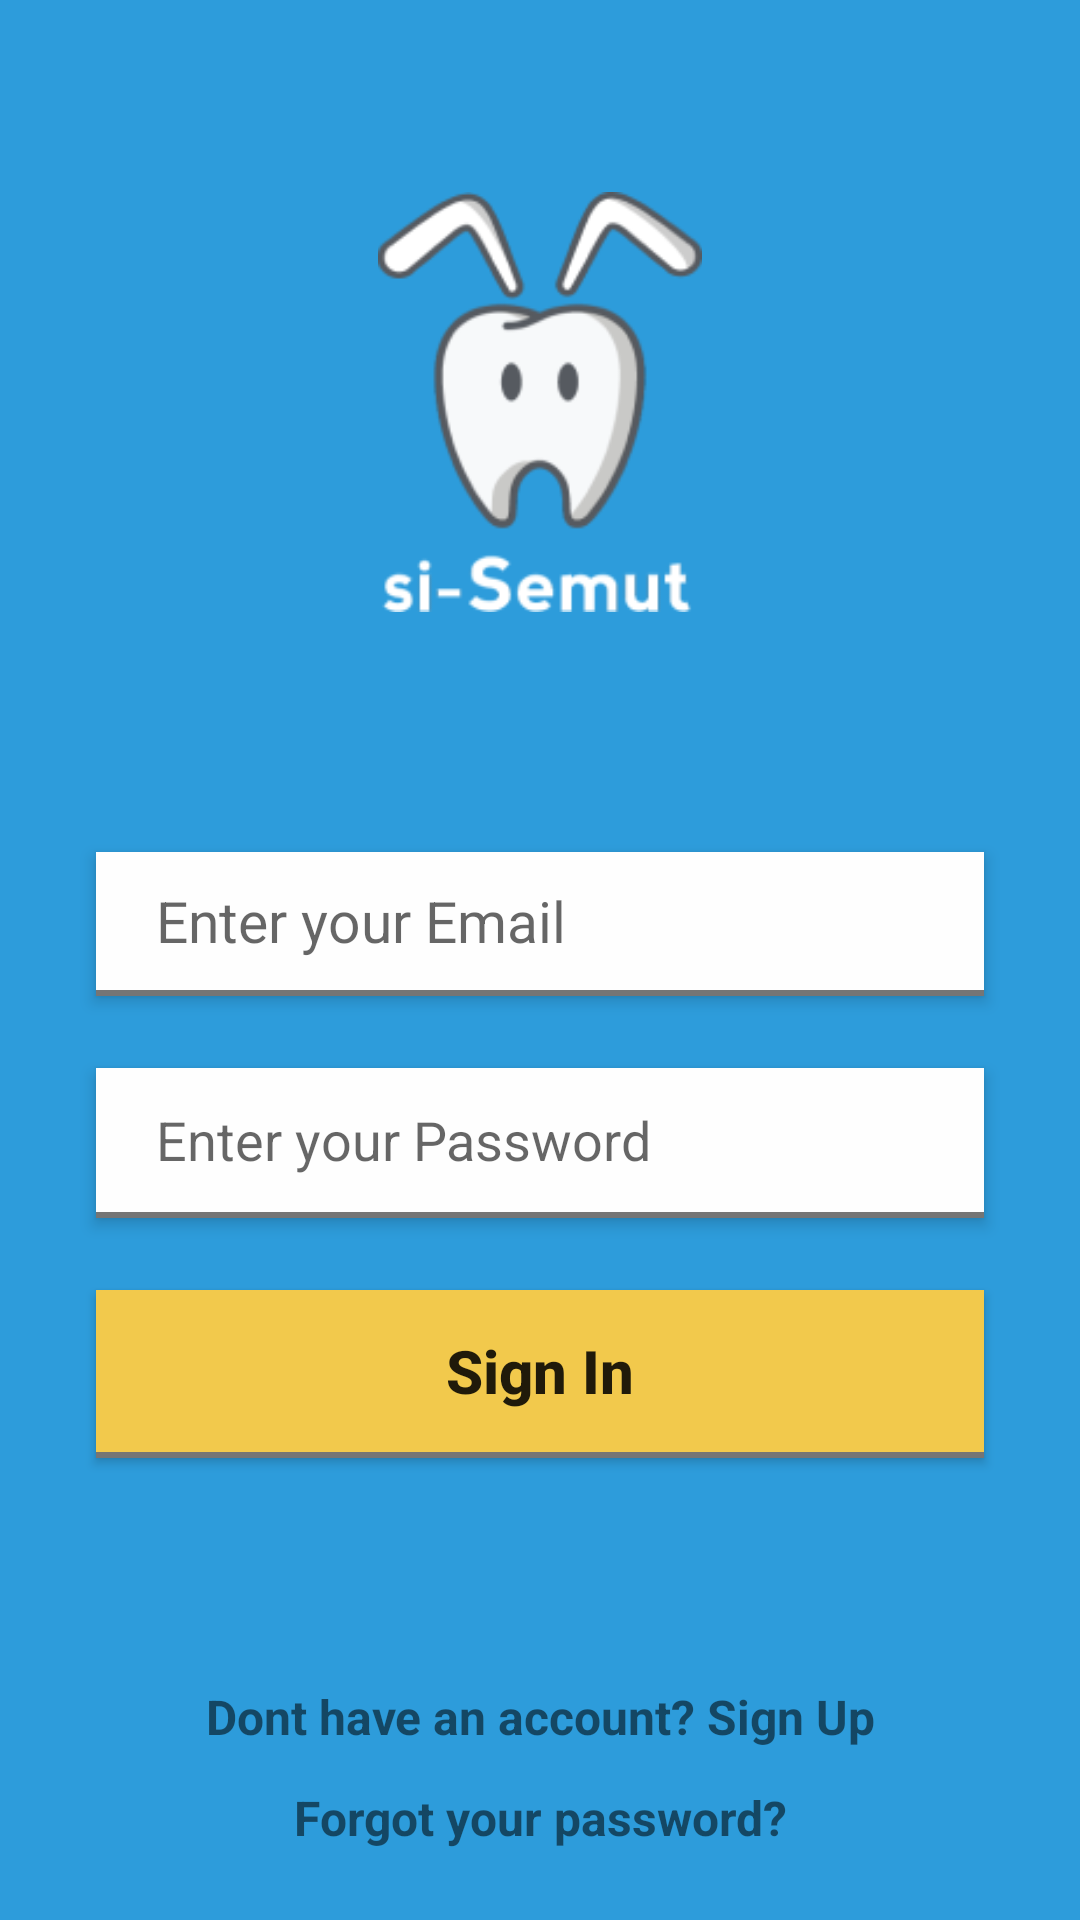

This screen was rendered from an Android layout file. Write that file and the resources it references.
<!-- AndroidManifest.xml: application theme MyMaterialTheme -->
<!-- res/layout/activity_signin.xml -->
<?xml version="1.0" encoding="utf-8"?>
<android.support.constraint.ConstraintLayout xmlns:android="http://schemas.android.com/apk/res/android"
    xmlns:app="http://schemas.android.com/apk/res-auto"
    xmlns:tools="http://schemas.android.com/tools"
    android:id="@+id/main_layout_signin"
    android:layout_width="match_parent"
    android:layout_height="match_parent"
    android:background="@color/colorPrimaryDark"
    tools:context=".Activity.SignupActivity">

    <ImageView
        android:id="@+id/iv_logo"
        android:layout_width="110dp"
        android:layout_height="140dp"
        android:layout_marginTop="64dp"
        android:src="@drawable/logo_sisemut"
        app:layout_constraintEnd_toEndOf="parent"
        app:layout_constraintStart_toStartOf="parent"
        app:layout_constraintTop_toTopOf="parent" />


    <EditText
        android:id="@+id/et_email"
        android:layout_width="match_parent"
        android:layout_height="48dp"
        android:layout_marginEnd="32dp"
        android:layout_marginStart="32dp"
        android:layout_marginTop="80dp"
        android:background="@drawable/bg_input_auth"
        android:drawableLeft="@drawable/ic_mail_gray_24dp"
        android:drawablePadding="15dp"
        android:elevation="3dp"
        android:focusableInTouchMode="true"
        android:hint="@string/hint_email"
        android:inputType="textEmailAddress"
        android:maxLines="1"
        android:singleLine="true"
        android:paddingLeft="20dp"
        android:textColor="@color/textColorGray"
        android:textSize="19dp"
        app:layout_constraintEnd_toEndOf="parent"
        app:layout_constraintHorizontal_bias="0.0"
        app:layout_constraintStart_toStartOf="parent"
        app:layout_constraintTop_toBottomOf="@+id/iv_logo" />

    <EditText
        android:id="@+id/et_password"
        android:layout_width="match_parent"
        android:layout_height="50dp"
        android:layout_marginEnd="32dp"
        android:layout_marginStart="32dp"
        android:layout_marginTop="24dp"
        android:background="@drawable/bg_input_auth"
        android:drawableLeft="@drawable/ic_lock_gray_24dp"
        android:drawablePadding="15dp"
        android:elevation="3dp"
        android:focusableInTouchMode="true"
        android:hint="@string/hint_password"
        android:inputType="textPassword"
        android:maxLines="1"
        android:singleLine="true"
        android:paddingLeft="20dp"
        android:textColor="@color/textColorGray"
        app:layout_constraintEnd_toEndOf="parent"
        app:layout_constraintHorizontal_bias="0.0"
        app:layout_constraintStart_toStartOf="parent"
        app:layout_constraintTop_toBottomOf="@+id/et_email" />

    <Button
        android:id="@+id/btn_signin"
        android:layout_width="match_parent"
        android:layout_height="56dp"
        android:layout_marginEnd="32dp"
        android:layout_marginStart="32dp"
        android:layout_marginTop="24dp"
        android:background="@drawable/bg_btn_auth"
        android:text="@string/btn_signin"
        android:textAllCaps="false"
        android:textSize="20dp"
        android:textStyle="bold"
        android:elevation="5dp"
        app:layout_constraintEnd_toEndOf="parent"
        app:layout_constraintHorizontal_bias="0.0"
        app:layout_constraintStart_toStartOf="parent"
        app:layout_constraintTop_toBottomOf="@+id/et_password" />

    <TextView
        android:id="@+id/tv_signup"
        android:layout_width="wrap_content"
        android:layout_height="0dp"
        android:layout_marginBottom="12dp"
        android:text="@string/btn_link_to_register"
        android:textSize="16sp"
        android:textStyle="bold"
        app:layout_constraintBottom_toTopOf="@+id/tv_forgot_password"
        app:layout_constraintEnd_toEndOf="parent"
        app:layout_constraintHorizontal_bias="0.503"
        app:layout_constraintStart_toStartOf="parent" />

    <TextView
        android:id="@+id/tv_forgot_password"
        android:layout_width="wrap_content"
        android:layout_height="21dp"
        android:layout_marginBottom="24dp"
        android:text="@string/btn_forgot_password"
        android:textSize="16sp"
        android:textStyle="bold"
        app:layout_constraintBottom_toBottomOf="parent"
        app:layout_constraintEnd_toEndOf="parent"
        app:layout_constraintHorizontal_bias="0.502"
        app:layout_constraintStart_toStartOf="parent" />

</android.support.constraint.ConstraintLayout>
<!-- resources referenced by this layout -->
<resources>
  <color name="colorPrimaryDark">#2d9cdb</color>
  <color name="textColorGray">#828282</color>
  <!-- drawable bg_btn_auth (drawable) -->
  <?xml version="1.0" encoding="utf-8"?>
  <layer-list xmlns:android="http://schemas.android.com/apk/res/android">
  
      <item>
          <shape android:shape="rectangle">
              <solid android:color="#757575" />
              <padding
                  android:bottom="2dp" />
          </shape>
      </item>
  
      <item>
          <shape android:shape="rectangle">
              <solid android:color="@color/backgroundBtnAuth" />
          </shape>
      </item>
  
  </layer-list>
  <!-- drawable bg_input_auth (drawable) -->
  <?xml version="1.0" encoding="utf-8"?>
  <layer-list xmlns:android="http://schemas.android.com/apk/res/android">
  
      <item>
          <shape android:shape="rectangle">
              <solid android:color="#757575" />
              <padding
                  android:bottom="2dp" />
          </shape>
      </item>
  
      <item>
          <shape android:shape="rectangle">
              <solid android:color="@color/backgroundInputAuth" />
          </shape>
      </item>
  
  </layer-list>
  <!-- drawable logo_sisemut: png bitmap (drawable, 15715 bytes) -->
  <string name="btn_forgot_password">Forgot your password?</string>
  <string name="btn_link_to_register">Dont have an account? Sign Up</string>
  <string name="btn_signin">Sign In</string>
  <string name="hint_email">Enter your Email</string>
  <string name="hint_password">Enter your Password</string>
  <style name="MyMaterialTheme" parent="MyMaterialTheme.Base">
  
      </style>
  <color name="backgroundBtnAuth">#F2C94C</color>
  <color name="backgroundInputAuth">#FEFEFE</color>
  <style name="MyMaterialTheme.Base" parent="Theme.AppCompat.Light.DarkActionBar">
          
          <item name="colorPrimary">@color/colorPrimary</item>
          <item name="colorPrimaryDark">@color/colorPrimaryDark</item>
          <item name="colorAccent">@color/colorAccent</item>
          <item name="windowNoTitle">true</item>
          <item name="windowActionBar">false</item>
          <item name="android:homeAsUpIndicator">@drawable/ic_arrow_back_white_24dp</item>
      </style>
  <color name="colorPrimary">#00bcd4</color>
  <color name="colorAccent">#2d9cdb</color>
</resources>
